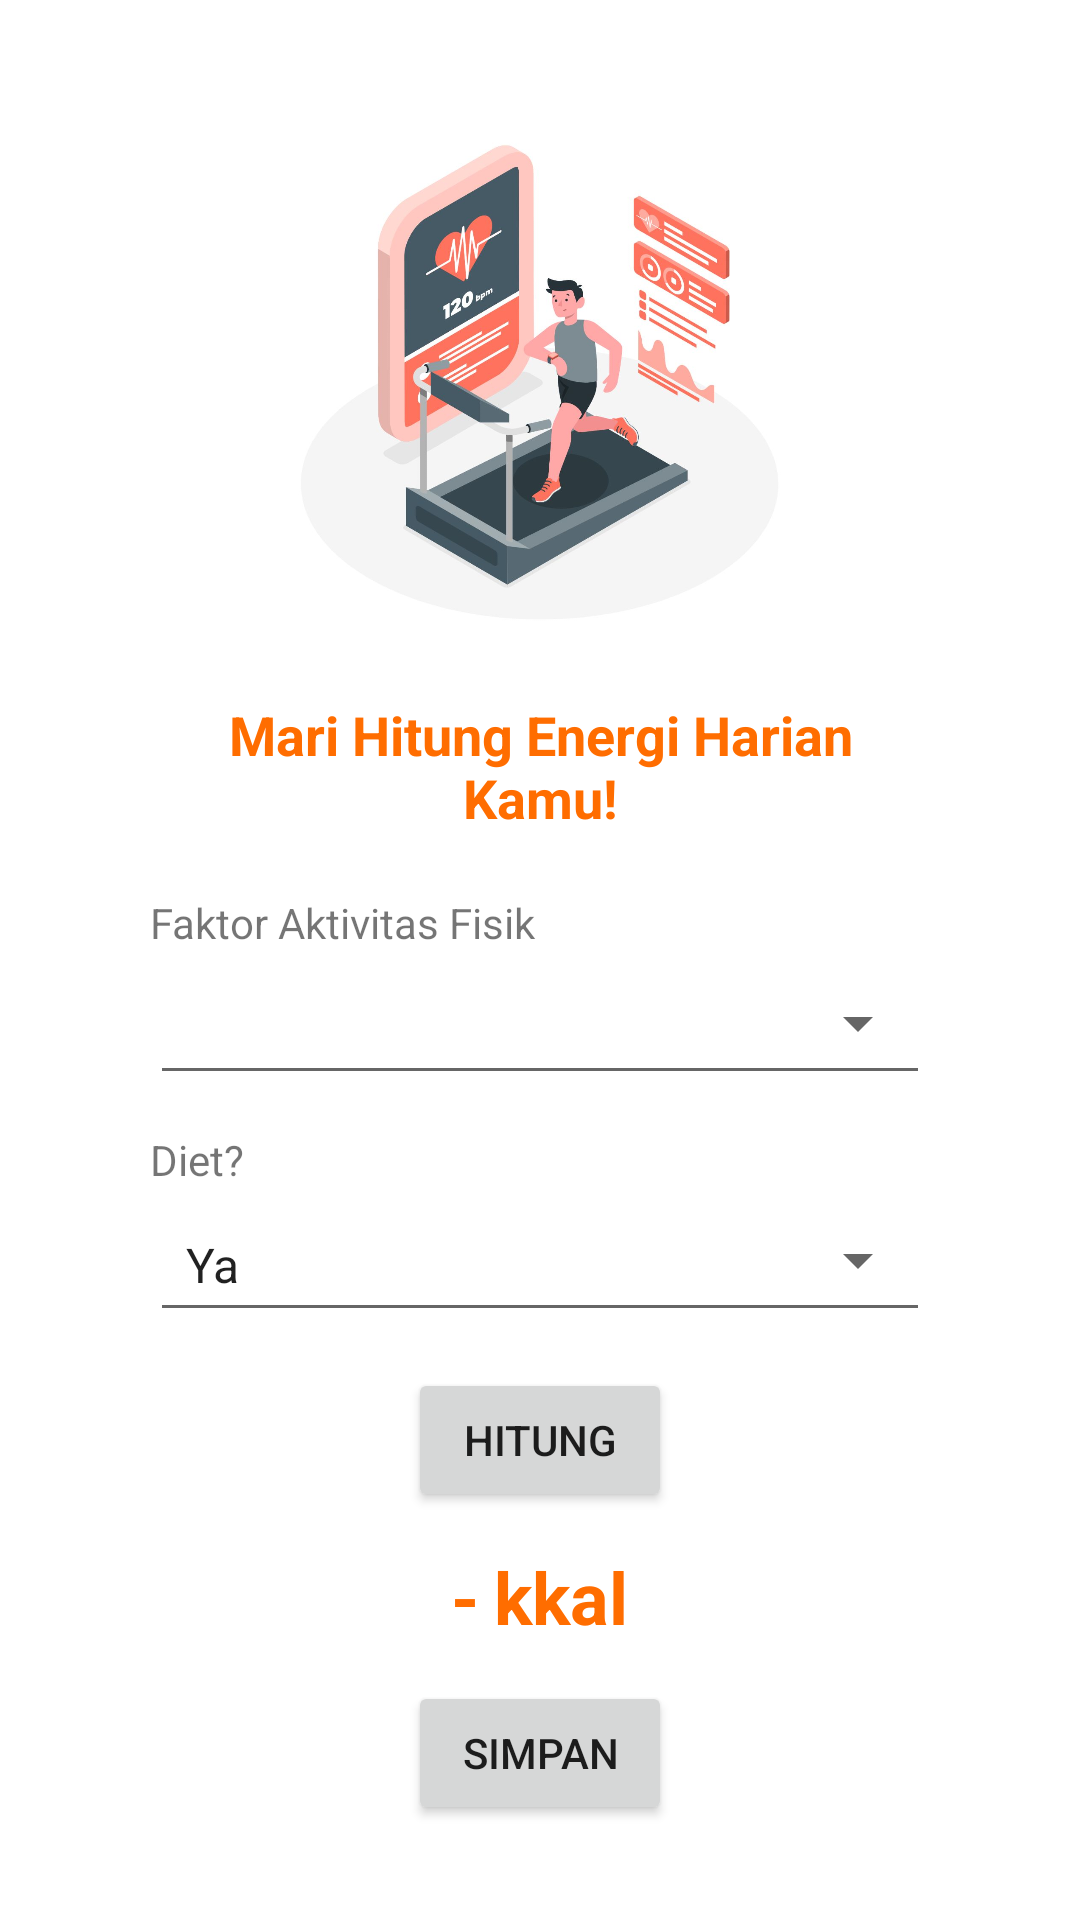

Layout XML and referenced resources for this Android screen:
<!-- AndroidManifest.xml: application theme Theme.Kalori -->
<!-- res/layout/activity_hitung_kalori.xml -->
<?xml version="1.0" encoding="utf-8"?>
<LinearLayout xmlns:android="http://schemas.android.com/apk/res/android"
    xmlns:app="http://schemas.android.com/apk/res-auto"
    xmlns:tools="http://schemas.android.com/tools"
    android:layout_width="match_parent"
    android:layout_height="match_parent"
    android:gravity="center"
    android:orientation="vertical"
    android:paddingLeft="50dp"
    android:paddingRight="50dp"
    tools:context=".HitungKalori"
    android:background="@color/white">

    <ImageView
        android:id="@+id/imageView3"
        android:layout_width="183dp"
        android:layout_height="181dp"
        app:srcCompat="@drawable/ic_hitungkalori" />

    <Space
        android:layout_width="match_parent"
        android:layout_height="20dp" />

    <TextView
        android:id="@+id/textView"
        android:layout_width="match_parent"
        android:layout_height="wrap_content"
        android:text="Mari Hitung Energi Harian Kamu!"
        android:textAlignment="center"
        android:textColor="#FF6D00"
        android:textSize="18sp"
        android:textStyle="bold" />

    <Space
        android:layout_width="match_parent"
        android:layout_height="20dp" />

    <TextView
        android:layout_width="match_parent"
        android:layout_height="wrap_content"
        android:text="Faktor Aktivitas Fisik"/>

    <androidx.appcompat.widget.AppCompatSpinner
        android:id="@+id/spnAktivitas"
        style="@style/Widget.AppCompat.Spinner.Underlined"
        android:layout_width="match_parent"
        android:layout_height="48sp"
        android:layout_marginBottom="12dp" />

    <TextView
        android:layout_width="match_parent"
        android:layout_height="wrap_content"
        android:text="Diet?"/>

    <androidx.appcompat.widget.AppCompatSpinner
        android:id="@+id/spnDiet"
        android:entries="@array/diet"
        style="@style/Widget.AppCompat.Spinner.Underlined"
        android:layout_width="match_parent"
        android:layout_height="48sp"
        android:layout_marginBottom="12dp" />

    <LinearLayout
        android:layout_width="match_parent"
        android:layout_height="wrap_content"
        android:orientation="horizontal"
        android:gravity="center"
        android:layout_marginBottom="12dp">

        <Button
            android:id="@+id/btnHitung"
            android:layout_width="wrap_content"
            android:layout_height="wrap_content"
            android:text="Hitung"/>

    </LinearLayout>

    <LinearLayout
        android:layout_width="match_parent"
        android:layout_height="wrap_content"
        android:orientation="horizontal"
        android:gravity="center"
        android:layout_marginBottom="12dp">

        <TextView
            android:id="@+id/txtHasil"
            android:layout_width="wrap_content"
            android:layout_height="wrap_content"
            android:text="-"
            android:textAlignment="center"
            android:textColor="#FF6D00"
            android:textSize="24sp"
            android:textStyle="bold" />

        <TextView
            android:layout_width="wrap_content"
            android:layout_height="wrap_content"
            android:layout_marginLeft="5dp"
            android:text="kkal"
            android:textAlignment="center"
            android:textColor="#FF6D00"
            android:textSize="24sp"
            android:textStyle="bold" />

    </LinearLayout>

    <Button
        android:id="@+id/btnSimpan"
        android:layout_width="wrap_content"
        android:layout_height="wrap_content"
        android:text="Simpan" />

</LinearLayout>
<!-- resources referenced by this layout -->
<resources>
  <string-array name="diet">
          <item>Ya</item>
          <item>Tidak</item>
      </string-array>
  <color name="white">#FFFFFFFF</color>
  <!-- drawable ic_hitungkalori: jpeg bitmap (drawable, 89644 bytes) -->
  <style name="Theme.Kalori" parent="Theme.MaterialComponents.Light.DarkActionBar">
          
          <item name="colorPrimary">@color/orange</item>
          <item name="colorPrimaryVariant">@color/purple_700</item>
          <item name="colorOnPrimary">@color/white</item>
          
          <item name="colorSecondary">@color/teal_200</item>
          <item name="colorSecondaryVariant">@color/teal_700</item>
          <item name="colorOnSecondary">@color/black</item>
          
          <item name="android:statusBarColor">@color/orangecd</item>
          
      </style>
  <color name="orange">#FF6D00</color>
  <color name="purple_700">#FF3700B3</color>
  <color name="teal_200">#FF03DAC5</color>
  <color name="teal_700">#FF018786</color>
  <color name="black">#FF000000</color>
  <color name="orangecd">#28FF6D00</color>
</resources>
